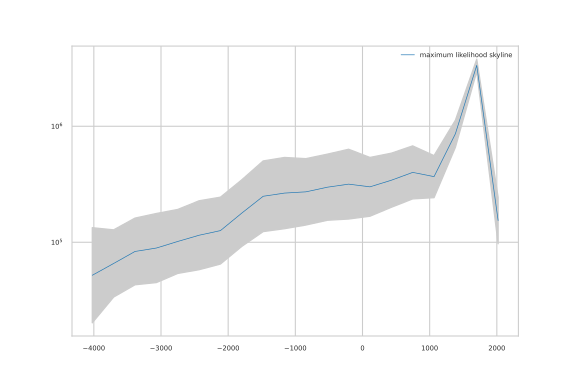

The file beside this chart, header and first rows:
#Skyline assuming 50 gen/year and approx…
#date	N_e	lower	upper
-4023	51923	20198	133479
-3705	65637	33690	127878
-3387	83308	42979	161477
-3069	89143	44907	176955
-2751	101584	53836	191680
-2433	114907	57979	227731
-2115	126011	64904	244650
-1797	178400	92129	345454
-1479	249031	123509	502121
-1161	265333	130828	538127
-842.9	271942	140723	525519
-524.9	298067	154676	574388
-207.0	316847	158504	633372
111.0	300363	167590	538326
429.0	342359	200092	585778
747.0	400070	236394	677071
1065	367713	242235	558189
1383	860808	657802	1126464
1701	3349326	2967917	3779749
2019	153869	97083	243872
